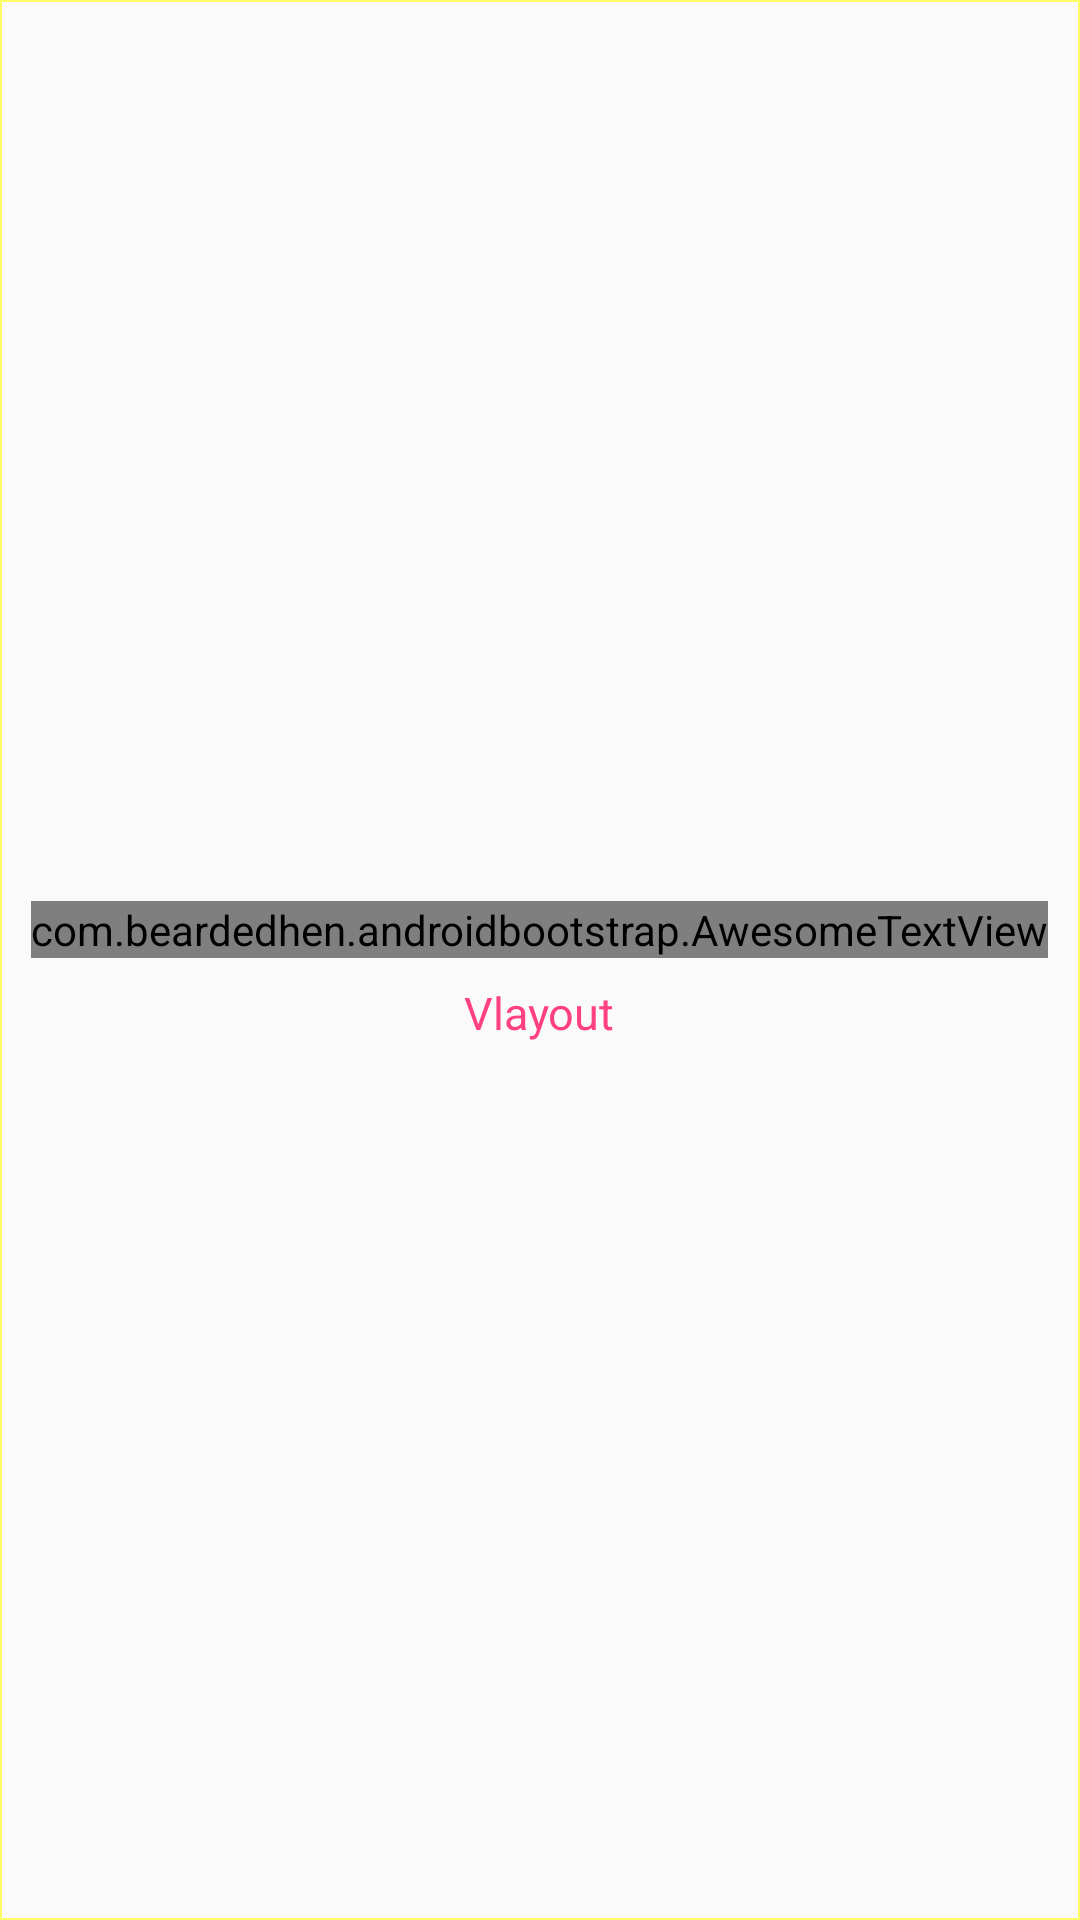

The Android layout XML behind this screen, and the referenced resources:
<!-- AndroidManifest.xml: application theme AppTheme -->
<!-- res/layout/menu_view.xml -->
<?xml version="1.0" encoding="utf-8"?>
<LinearLayout xmlns:android="http://schemas.android.com/apk/res/android"
              xmlns:app="http://schemas.android.com/apk/res-auto"
              android:layout_width="match_parent"
              android:layout_height="match_parent"
              android:background="@drawable/border_bg"
              android:gravity="center"
              android:orientation="vertical">

    <com.beardedhen.androidbootstrap.AwesomeTextView
        android:id="@+id/menu_image"
        style="@style/wrapping_fa_text"
        app:bootstrapBrand="success"
        app:fontAwesomeIcon="fa_road"/>

    <TextView
        android:id="@+id/menu_name"
        android:layout_width="wrap_content"
        android:layout_height="wrap_content"
        android:maxLines="1"
        android:text="@string/app_name"
        android:textColor="@color/colorAccent"
        android:textSize="15sp"
        />

</LinearLayout>
<!-- resources referenced by this layout -->
<resources>
  <color name="colorAccent">#FF4081</color>
  <!-- drawable border_bg (drawable) -->
  <?xml version="1.0" encoding="utf-8"?>
  <shape xmlns:android="http://schemas.android.com/apk/res/android"
         android:shape="rectangle">
      <padding
          android:bottom="2dp"
          android:left="2dp"
          android:right="2dp"
          android:top="2dp"/>
      <stroke
          android:width="2px"
          android:color="#99ffff00"/>
  </shape>
  <string name="app_name">Vlayout</string>
  <style name="wrapping_fa_text">
          <item name="android:layout_width">wrap_content</item>
          <item name="android:layout_height">wrap_content</item>
          <item name="android:layout_margin">8dp</item>
          <item name="android:textSize" tools:ignore="SpUsage">30dp</item>
      </style>
  <style name="AppTheme" parent="Theme.AppCompat.Light.DarkActionBar">
          
          <item name="colorPrimary">@color/colorPrimary</item>
          <item name="colorPrimaryDark">@color/colorPrimaryDark</item>
          <item name="colorAccent">@color/colorAccent</item>
      </style>
  <color name="colorPrimary">#3F51B5</color>
  <color name="colorPrimaryDark">#303F9F</color>
</resources>
